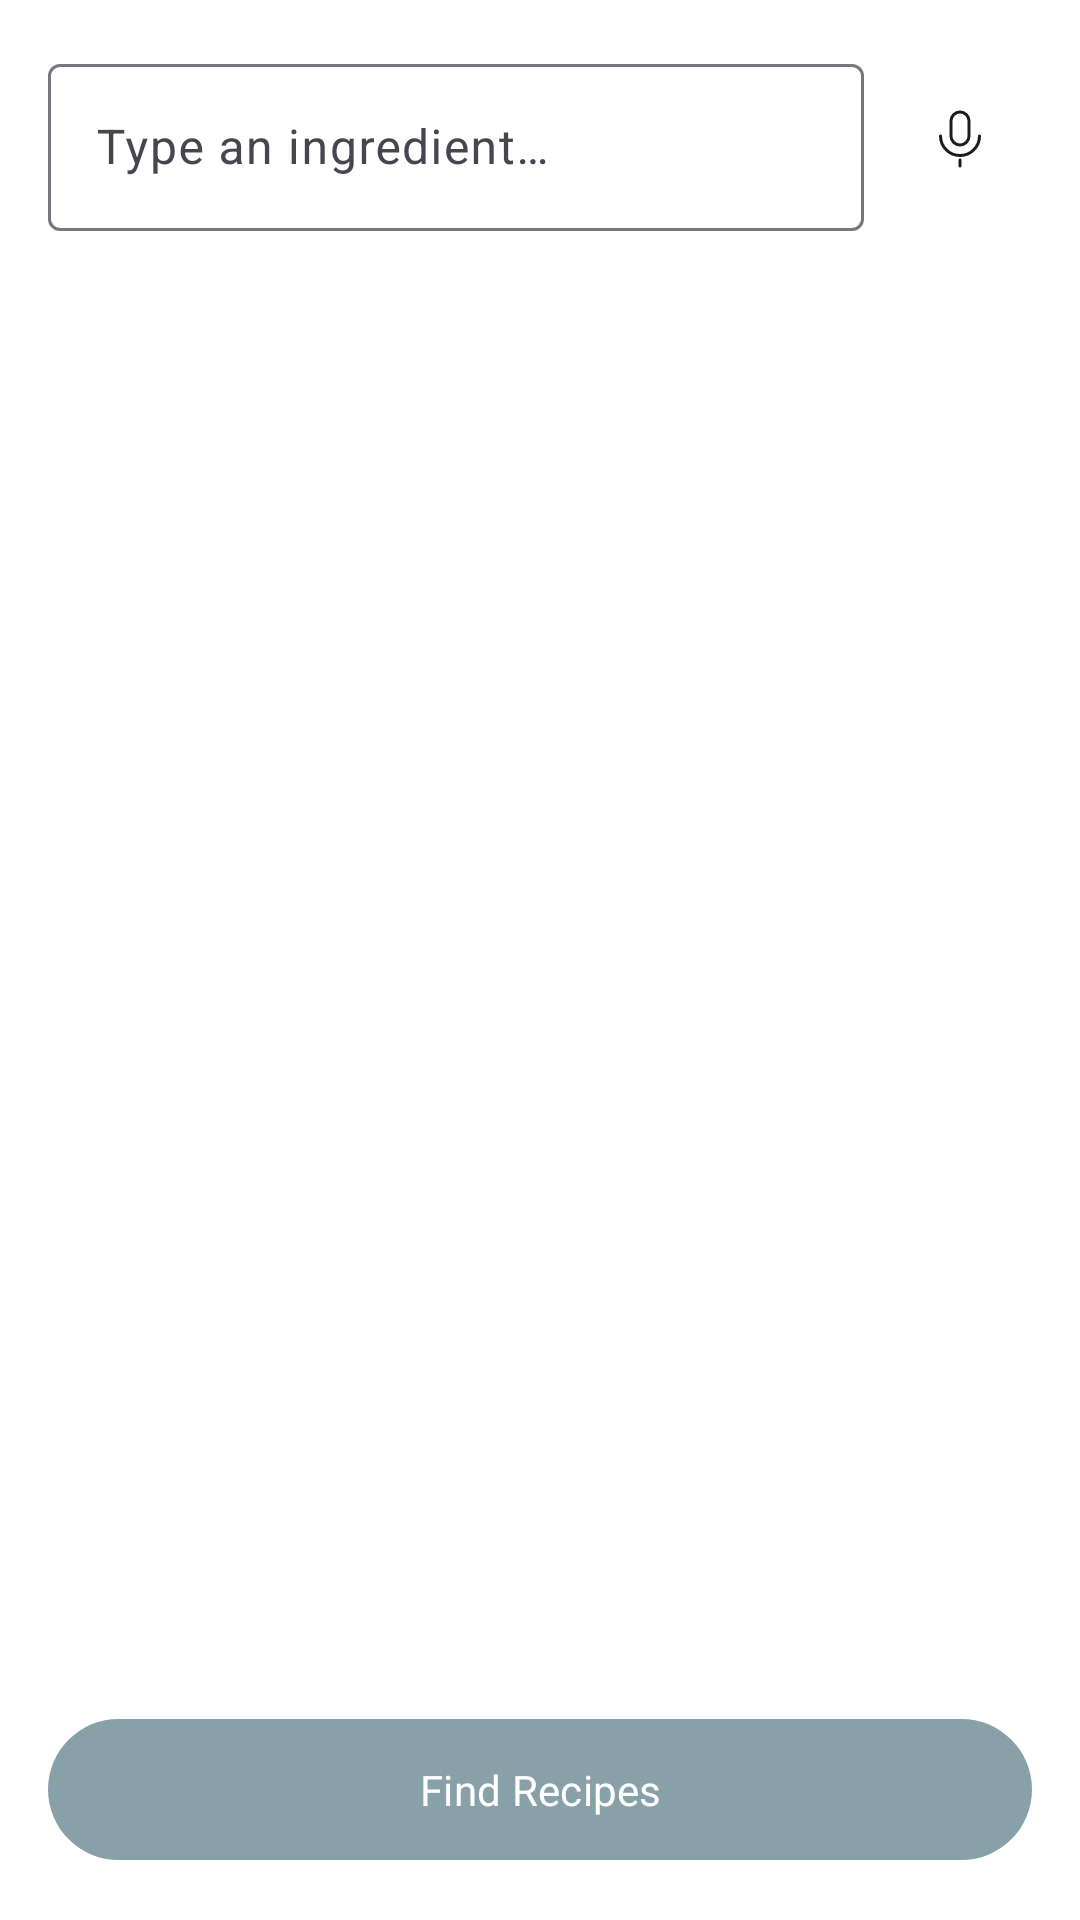

Android layout source for this screen:
<!-- AndroidManifest.xml: application theme Theme.RecipeAPPOPSC6312 -->
<!-- res/layout/fragment_scan_manual.xml -->
<LinearLayout xmlns:android="http://schemas.android.com/apk/res/android"
    xmlns:app="http://schemas.android.com/apk/res-auto"
    android:layout_width="match_parent"
    android:layout_height="match_parent"
    android:orientation="vertical"
    android:padding="16dp">

    <LinearLayout
        android:layout_width="match_parent"
        android:layout_height="wrap_content"
        android:orientation="horizontal"
        android:gravity="center_vertical">

        <com.google.android.material.textfield.TextInputLayout
            android:id="@+id/textInputLayoutIngredient"
            android:layout_width="0dp"
            android:layout_height="wrap_content"
            android:layout_weight="1"
            android:hint="@string/type_an_ingredient"
            app:endIconMode="custom"
            app:endIconDrawable="@drawable/ic_add">

            <com.google.android.material.textfield.TextInputEditText
                android:id="@+id/editTextIngredient"
                android:layout_width="match_parent"
                android:layout_height="wrap_content"
                android:imeOptions="actionDone"
                android:inputType="text"/>
        </com.google.android.material.textfield.TextInputLayout>

        <ImageButton
            android:id="@+id/buttonVoice"
            android:layout_width="48dp"
            android:layout_height="48dp"
            android:src="@drawable/ic_mic"
            android:layout_marginStart="8dp"
            android:background="?attr/selectableItemBackgroundBorderless"
            android:contentDescription="@string/todo" />
    </LinearLayout>

    <com.google.android.material.chip.ChipGroup
        android:id="@+id/chipGroupIngredients"
        android:layout_width="match_parent"
        android:layout_height="wrap_content"
        android:layout_marginTop="8dp"/>

    <View
        android:layout_width="match_parent"
        android:layout_height="0dp"
        android:layout_weight="1"/>

    <com.google.android.material.button.MaterialButton
        android:id="@+id/buttonFindRecipes"
        android:layout_width="match_parent"
        android:layout_height="wrap_content"
        android:text="@string/find_recipes"
        android:paddingVertical="14dp"
        app:cornerRadius="24dp"
        android:layout_marginTop="16dp"/>

</LinearLayout>
<!-- resources referenced by this layout -->
<resources>
  <!-- drawable ic_mic (drawable) -->
  <vector xmlns:android="http://schemas.android.com/apk/res/android"
      android:width="24dp"
      android:height="24dp"
      android:tint="?android:attr/textColorPrimary"
      android:viewportWidth="24"
      android:viewportHeight="24">
    <path
        android:strokeWidth="1"
        android:pathData="M12,3L12,3A3,3 0,0 1,15 6L15,11A3,3 0,0 1,12 14L12,14A3,3 0,0 1,9 11L9,6A3,3 0,0 1,12 3z"
        android:strokeLineJoin="round"
        android:fillColor="#00000000"
        android:strokeColor="#222222"/>
    <path
        android:strokeWidth="1"
        android:pathData="M5.5,11C5.5,12.724 6.185,14.377 7.404,15.596C8.623,16.815 10.276,17.5 12,17.5C13.724,17.5 15.377,16.815 16.596,15.596C17.815,14.377 18.5,12.724 18.5,11"
        android:strokeLineJoin="round"
        android:fillColor="#00000000"
        android:strokeColor="#222222"
        android:strokeLineCap="round"/>
    <path
        android:strokeWidth="1"
        android:pathData="M12,21V19"
        android:strokeLineJoin="round"
        android:fillColor="#00000000"
        android:strokeColor="#222222"
        android:strokeLineCap="round"/>
  </vector>
  <string name="find_recipes">Find Recipes</string>
  <string name="todo">TODO</string>
  <string name="type_an_ingredient">Type an ingredient…</string>
  <style name="Theme.RecipeAPPOPSC6312" parent="Base.Theme.RecipeAPPOPSC6312" />
  <style name="Base.Theme.RecipeAPPOPSC6312" parent="Theme.Material3.DayNight.NoActionBar">
          <item name="colorPrimary">@color/primary_blue</item>
          <item name="colorSecondary">@color/light_card_background</item>"
  
          
          <item name="android:windowBackground">@color/light_background</item>
          <item name="android:textColor">@color/light_text</item>
          <item name="fontFamily">@font/inter</item>
  
          <item name="chipSelectedBackgroundColor">#90B5BB</item>
          <item name="chipDefaultBackgroundColor">#F0F0F0</item>
  
          <item name="welcomebackground">@color/welcome_background</item>
      </style>
  <color name="primary_blue">#88A0A8</color>
  <color name="light_card_background">#90B5BB</color>
  <color name="light_background">#FFFFFF</color>
  <color name="light_text">#1C1C1E</color>
  <color name="welcome_background">#E0EBED</color>
</resources>
